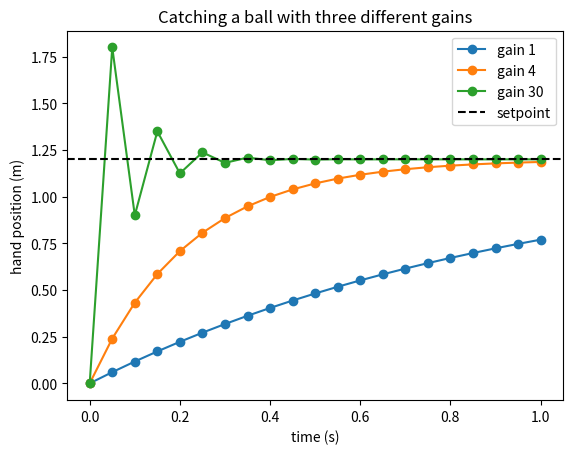

Python code for this plot:
# plot_catch.py - the hand from Chapter 6, now drawn as a graph
import matplotlib.pyplot as plt

setpoint = 1.2        # the ball lands 1.2 m to the right
dt = 0.05             # one loop every 0.05 s

for gain in [1, 4, 30]:
    hand = 0.0
    times = []                            # an empty list for the times
    positions = []                        # an empty list for the hand positions
    for step in range(21):
        times.append(step * dt)           # remember this time ...
        positions.append(hand)            # ... and where the hand was
        error = setpoint - hand
        hand = hand + gain * error * dt
    print("gain", gain, "| hand at 1.0 s:", round(positions[20], 3), "m")
    plt.plot(times, positions, marker="o", label="gain " + str(gain))

plt.axhline(setpoint, color="black", linestyle="--", label="setpoint")
plt.xlabel("time (s)")
plt.ylabel("hand position (m)")
plt.title("Catching a ball with three different gains")
plt.legend()
plt.savefig("catch_plot.png")
plt.show()
